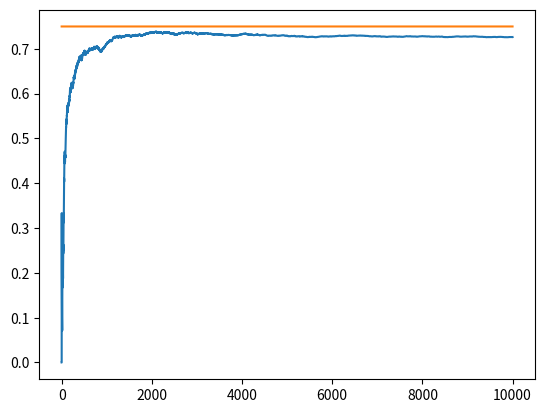

Python code for this plot:
import matplotlib.pyplot as plt
import random
import numpy as np

NUM_TRIALS = 10000
EPS = 0.1
BANDIT_PROBABILITIES = [0.2, 0.5, 0.75]


class Bandit:
    def __init__(self, p):
        # p : the win rate
        self.p = p
        self.p_estimate = 0  # the win rate you are estimating as you experiment
        self.N = 0  # the number of samples from this machine so far

    def pull(self):  # this is where we get the reward and it is a one or a zero
        # draw a 1 with a probability p
        return np.random.random() < self.p  # choose a number between 0 and 1 and we see if it is below p

    def update(self, x):
        self.N += 1
        self.p_estimate = ((self.N - 1) * self.p_estimate + x) / self.N
        #self.p_estimate = (self.p_estimate + x) / self.N  # done this way because the sample mean is also probability
        # this is true because the values are either 0 or 1 and by calculating the sample mean we also calculate the
        # win rate or the Maximum Likelihood Estimate


def experiment():
    bandits = [Bandit(p) for p in BANDIT_PROBABILITIES]  # for loop returns a list of bandits
    rewards = np.zeros(NUM_TRIALS)  # returns an array of zeros with NUM_TRIALS number of elements
    num_times_explored = 0  # when you did sth random
    num_times_exploited = 0  # when you stuck to the winning option
    num_optimal = 0  # number of times you choose the actual optimal bandit during your run
    optimal_j = np.argmax(b.p for b in bandits)  # from the tuple containing the bandits we choose the one with the best
    # probability of winning and save it as the optimal choice or optimal j
    print('optimal j: ', optimal_j)

    for i in range(NUM_TRIALS):
        # use the epsilon greedy strategy to select the next bandit
        if np.random.random() < EPS:  # make a random choice
            num_times_explored += 1
            j = np.random.choice([0, 1, 2])  # we need to choose a bandit here but the get its index
        else:  # choose the optimal choice that you have found so far
            num_times_explored += 1
            j = np.argmax([b.p_estimate for b in bandits])

        if j == optimal_j:
            num_optimal += 1  # count the number of times that you actually made the optimal decision

        # now pull the arm of the bandit that you chose to play
        x = bandits[j].pull()
        # update the rewards logs to add this reward on the i-th trial
        rewards[i] = x

        # update the distribution of rewards for the bandit you just pulled, you change its win rate (sample mean here)
        bandits[j].update(x)

    # print the estimates for each bandit after your experiment
    for b in bandits:
        print('mean estimate: ', b.p_estimate)

    # print the total reward
    print('total reward earned: ', rewards.sum())  # the sum of all the rewards you got out of 10,000 possible rewards
    print('overall win rate: ', rewards.sum() / NUM_TRIALS)  # the win rate of your agent
    print('num_times_explored: ', num_times_explored)  # number of times you did sth random
    print('num_times_exploited: ', num_times_exploited)
    print('num_times selected the optimal bandit: ', num_optimal)

    # plot the results
    cummulative_rewards = np.cumsum(rewards)
    win_rates = cummulative_rewards / (np.arange(NUM_TRIALS) + 1)
    plt.plot(win_rates)
    plt.plot(np.ones(NUM_TRIALS) * np.max(BANDIT_PROBABILITIES))
    plt.show()


if __name__ == "__main__":
  experiment()
